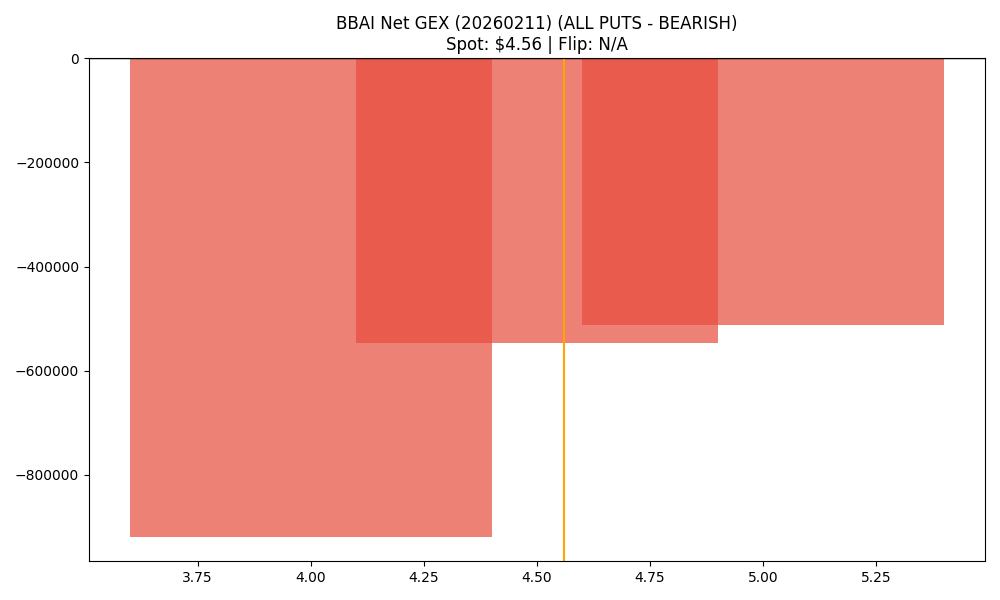

The file beside this chart, header and first rows:
strike, call_gex, put_gex, call_dex, put_dex, net_greek_delta, net_gex
4.0, 306821, 1226534, 1552233, -970442, 0.07257, -919712
4.5, 1254418, 1801124, 2243711, -972248, 0.1817, -546706
5.0, 6223825, 6736322, 7462497, -9302966, -0.05402, -512497
